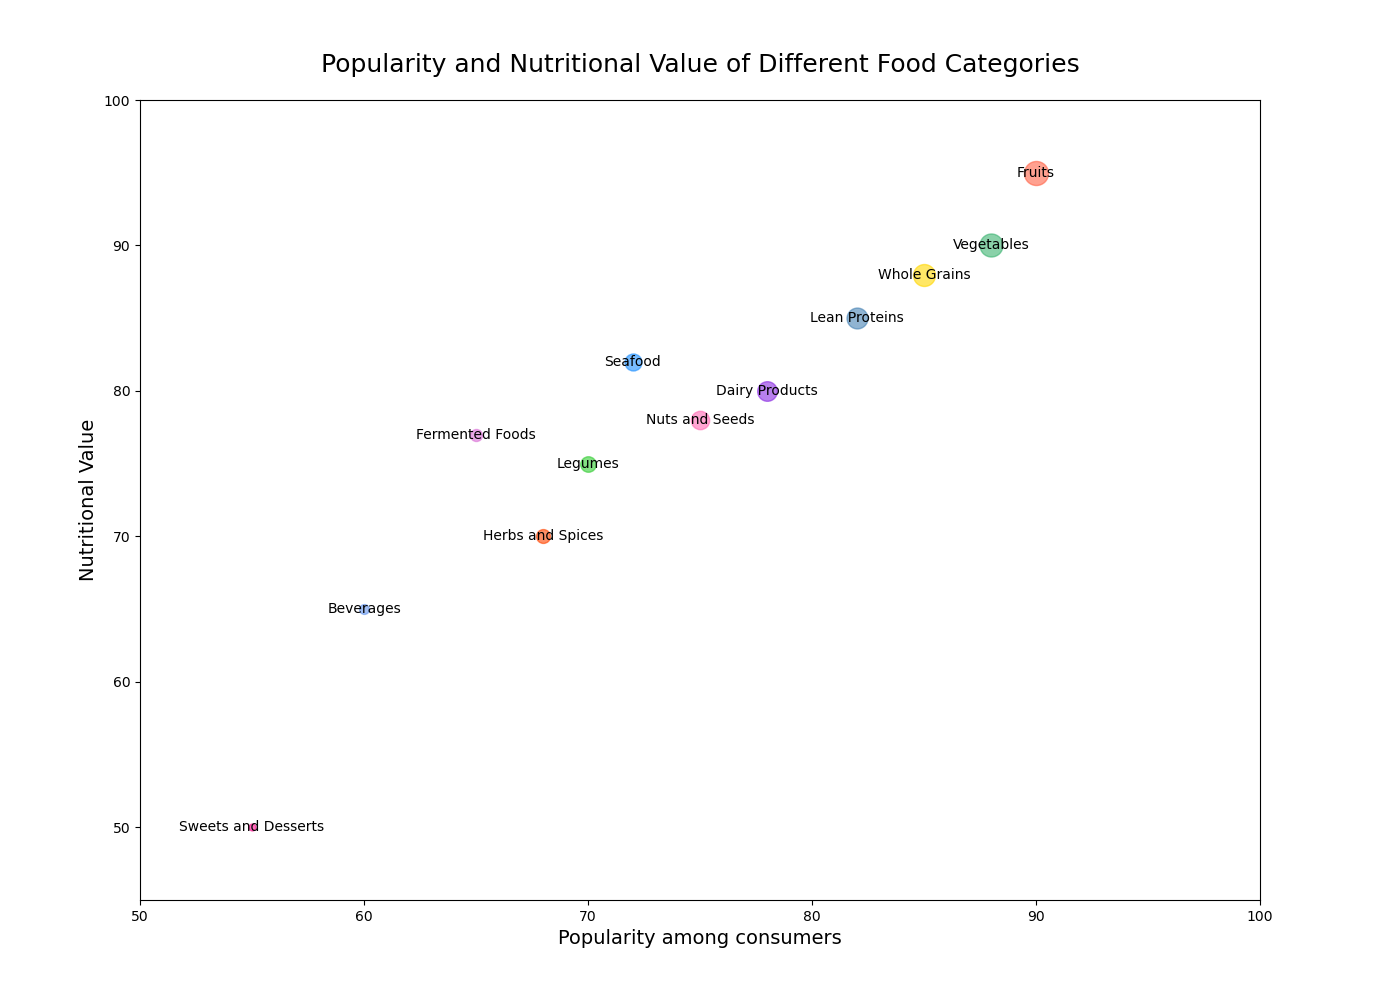

Source data for this figure (header and first rows):
Category, Popularity, NutritionalValue, Respondents
Fruits, 90, 95, 600
Vegetables, 88, 90, 550
Whole Grains, 85, 88, 500
Lean Proteins, 82, 85, 450
Dairy Products, 78, 80, 400
Nuts and Seeds, 75, 78, 350
Seafood, 72, 82, 300
Legumes, 70, 75, 250
Herbs and Spices, 68, 70, 200
Fermented Foods, 65, 77, 150
Beverages, 60, 65, 100
Sweets and Desserts, 55, 50, 50
